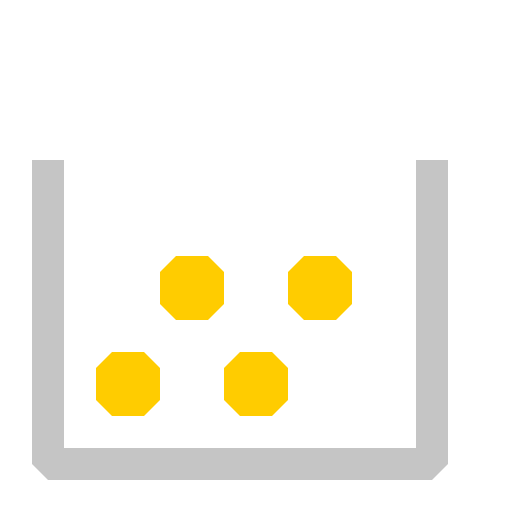
t = 0.00 s
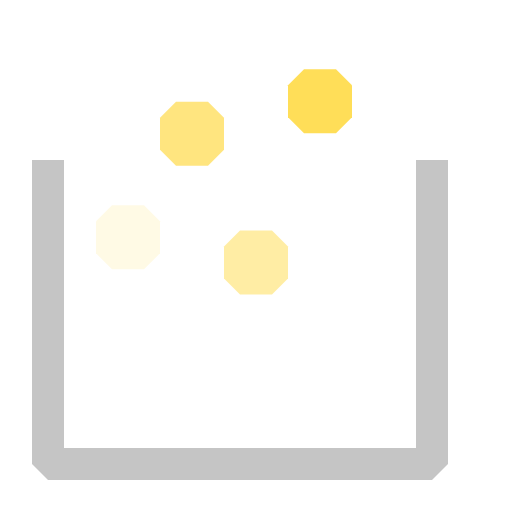
t = 1.13 s
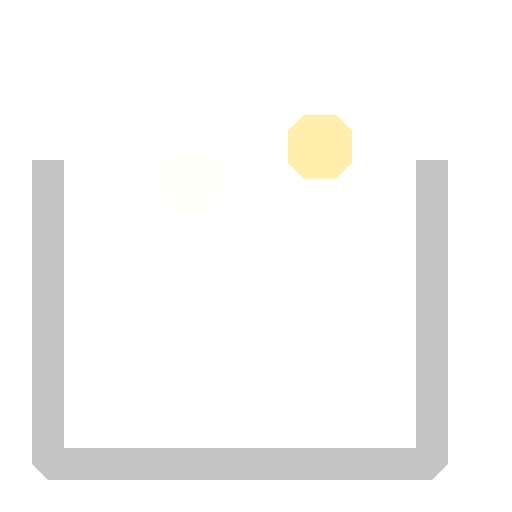
t = 2.19 s
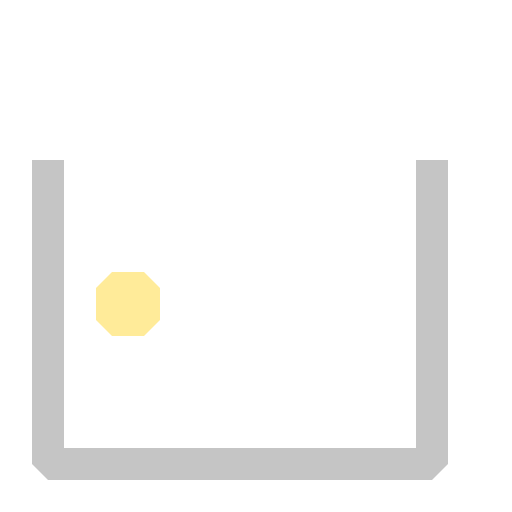
t = 3.25 s
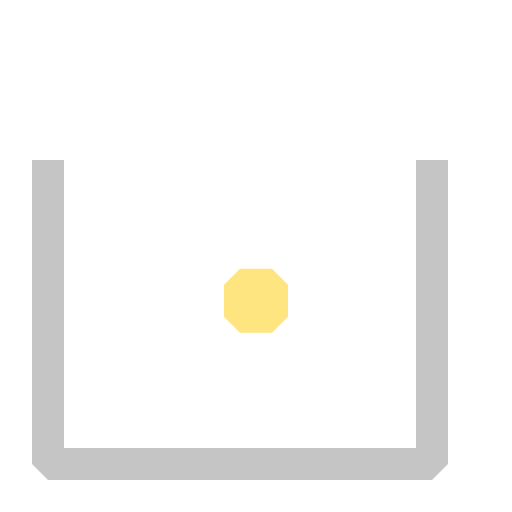
t = 4.38 s
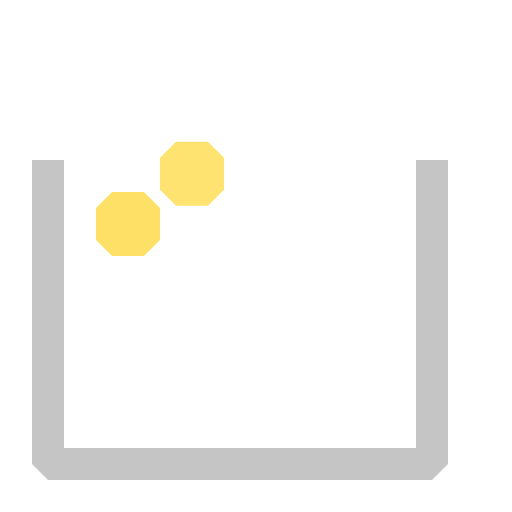
t = 5.50 s

The animated SVG that drew these frames (rendered in a browser with its animation timeline set to each time). Animation: 8 SMIL elements (animate=4,animateTransform=4); one cycle of 6.50 s, repeats indefinitely.

<svg width="16" height="16" viewBox="0 0 16 16" fill="none" xmlns="http://www.w3.org/2000/svg">
	<path d="M14 14.5V4.99999H13V14H2V4.99999H1V14.5L1.5 15H13.5L14 14.5Z" fill="#C5C5C5" />
	<path d="M5 12.5V11.5L4.5 11H3.5L3 11.5V12.5L3.5 13H4.5L5 12.5Z" fill="#FFCC00">
		<animateTransform begin="1s" values="0,-5; 0,0" dur="1.5s" type="translate" attributeName="transform" fill="freeze" repeatCount="indefinite" additive="sum" />
		<animate attributeName="opacity" values="1;0;0" dur="2.5s" repeatCount="indefinite"/>
	</path>
	<path d="M9 11.5V12.5L8.5 13H7.5L7 12.5V11.5L7.5 11H8.5L9 11.5Z" fill="#FFCC00">
		<animateTransform begin="1s" values="0,-4; 0,0" dur="2.5s" type="translate" attributeName="transform" fill="freeze" repeatCount="indefinite" additive="sum" />
		<animate attributeName="opacity" values="1;0;0" dur="3.5s" repeatCount="indefinite"/>
	</path>
	<path d="M7 9.49999V8.49999L6.5 7.99999H5.5L5 8.49999V9.49999L5.5 9.99999H6.5L7 9.49999Z" fill="#FFCC00">
		<animateTransform begin="1s" values="0,-5; 0,0" dur="3.5s" type="translate" attributeName="transform" fill="freeze" repeatCount="indefinite" additive="sum" />
		<animate attributeName="opacity" values="1;0;0" dur="4.5s" repeatCount="indefinite"/>
	</path>
	<path d="M11 8.49999V9.49999L10.5 9.99999H9.5L9 9.49999V8.49999L9.5 7.99999H10.5L11 8.49999Z" fill="#FFCC00">
		<animateTransform begin="1s" values="0,-6; 0,0" dur="4.5s" type="translate" attributeName="transform" fill="freeze" repeatCount="indefinite" additive="sum" />
		<animate attributeName="opacity" values="1;0;0" dur="6.5s" repeatCount="indefinite"/>
	</path>
</svg>
